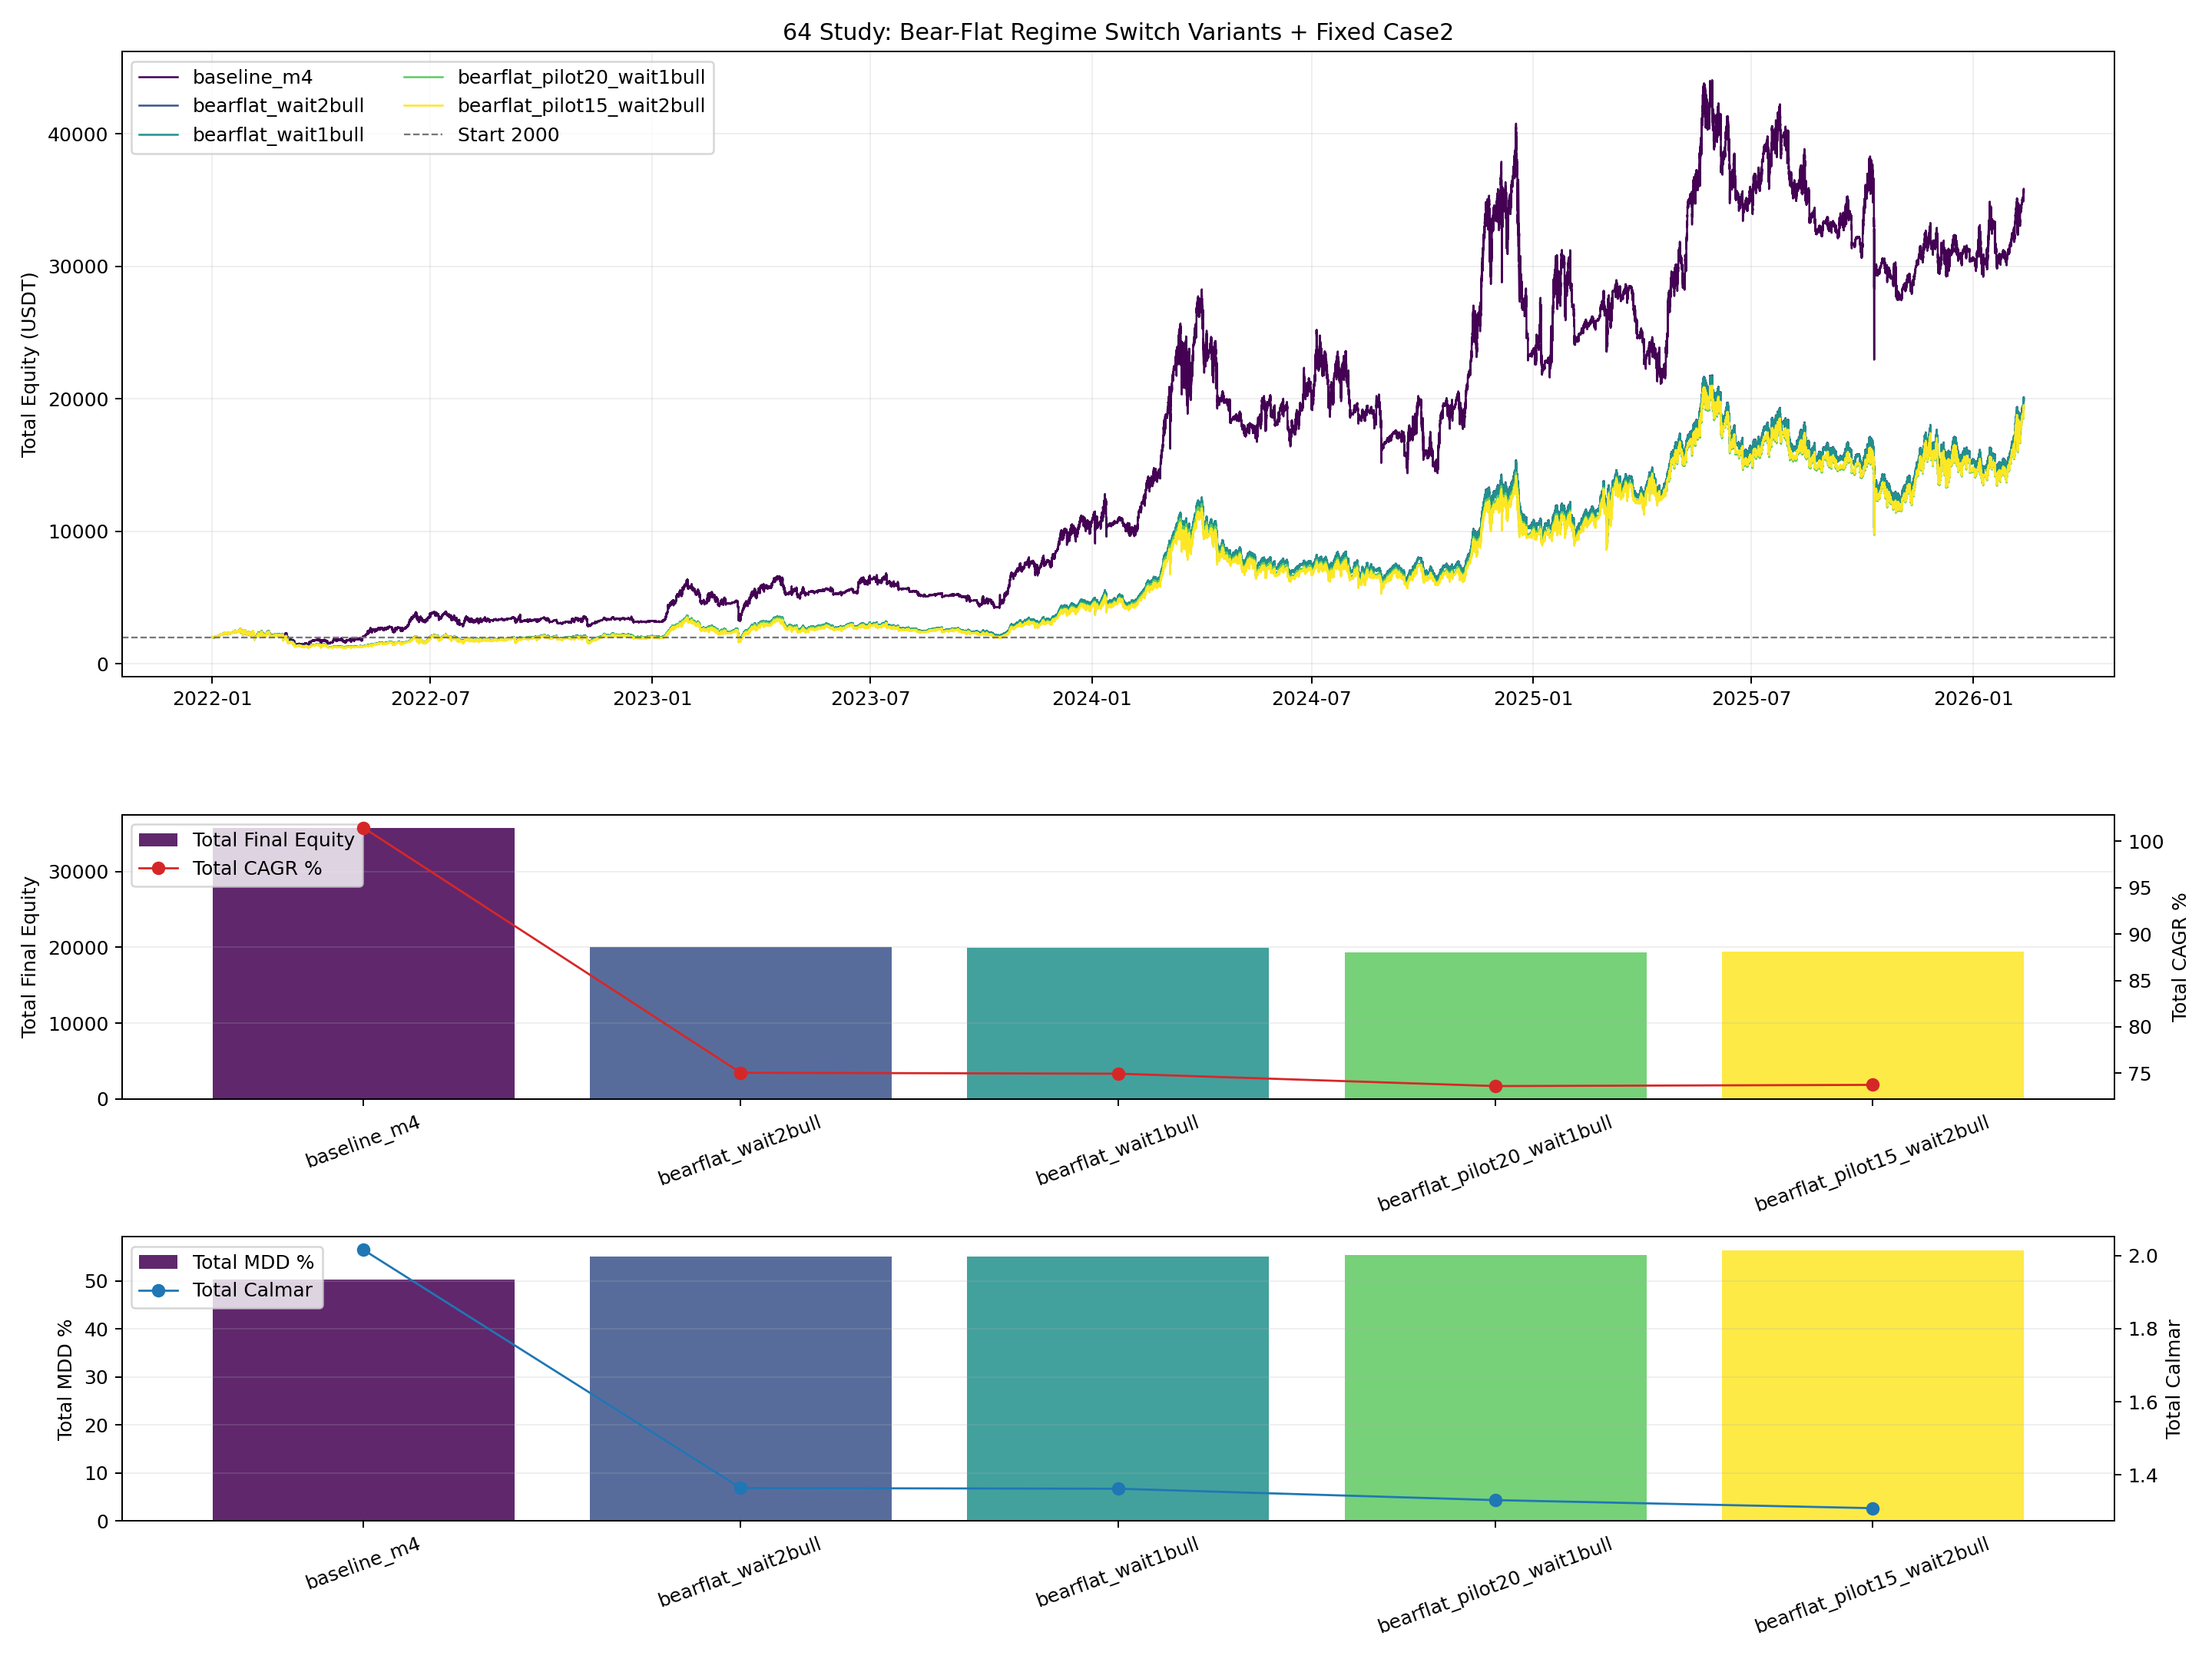

Data behind this chart, as committed beside it:
variant, mode, rearm_bull_bars, rearm_open_scale, case1_final_equity, case1_cagr_pct, case1_mdd_pct, case1_calmar_ratio, total_final_equity, total_return_pct, total_cagr_pct, total_mdd_pct, total_calmar_ratio, dca_signal_events, hedge_open_events, hedge_close_events, hedge_topup_events, bear_flat_events, bear_blocked_signals, bull_rearm_events, bull_rearm_open_events
baseline_m4, baseline, 0, 0.0, 18734, 103.9, 64.88, 1.602, 35704, 1685, 101.5, 50.34, 2.016, 0, 66, 66, 0, 0, 0, 0, 0
bearflat_wait2bull, structural, 2, 0.0, 3052, 31.17, 51.67, 0.6033, 20022, 901.1, 75.05, 55.03, 1.364, 0, 0, 0, 0, 57, 354, 63, 0
bearflat_wait1bull, structural, 1, 0.0, 3005, 30.68, 52.18, 0.5879, 19975, 898.7, 74.95, 55.03, 1.362, 0, 0, 0, 0, 57, 258, 66, 0
bearflat_pilot20_wait1bull, structural, 1, 0.2, 2384, 23.53, 53.83, 0.4371, 19354, 867.7, 73.61, 55.31, 1.331, 0, 0, 0, 0, 64, 258, 66, 66
bearflat_pilot15_wait2bull, structural, 2, 0.15, 2444, 24.27, 52.27, 0.4644, 19414, 870.7, 73.74, 56.34, 1.309, 0, 0, 0, 0, 60, 354, 63, 63
